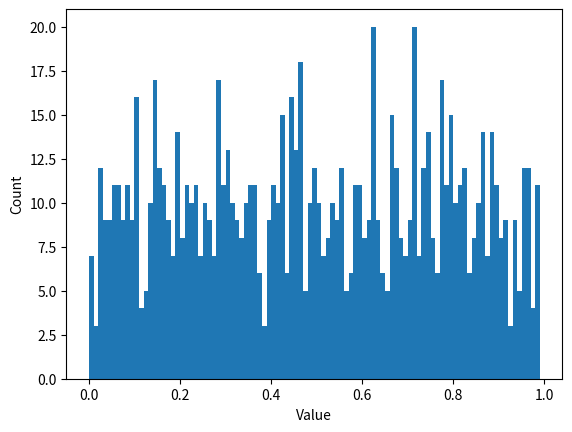

Here is the Python script that generated this plot:
import numpy as np
import matplotlib.pyplot as plt

x = np.random.uniform(0,1,1000)
b = np.arange(0,1,(1/100))
plt.hist(x,bins=b)
plt.ylabel("Count")
plt.xlabel("Value")
plt.savefig("session9.pdf",facecolor="white")

